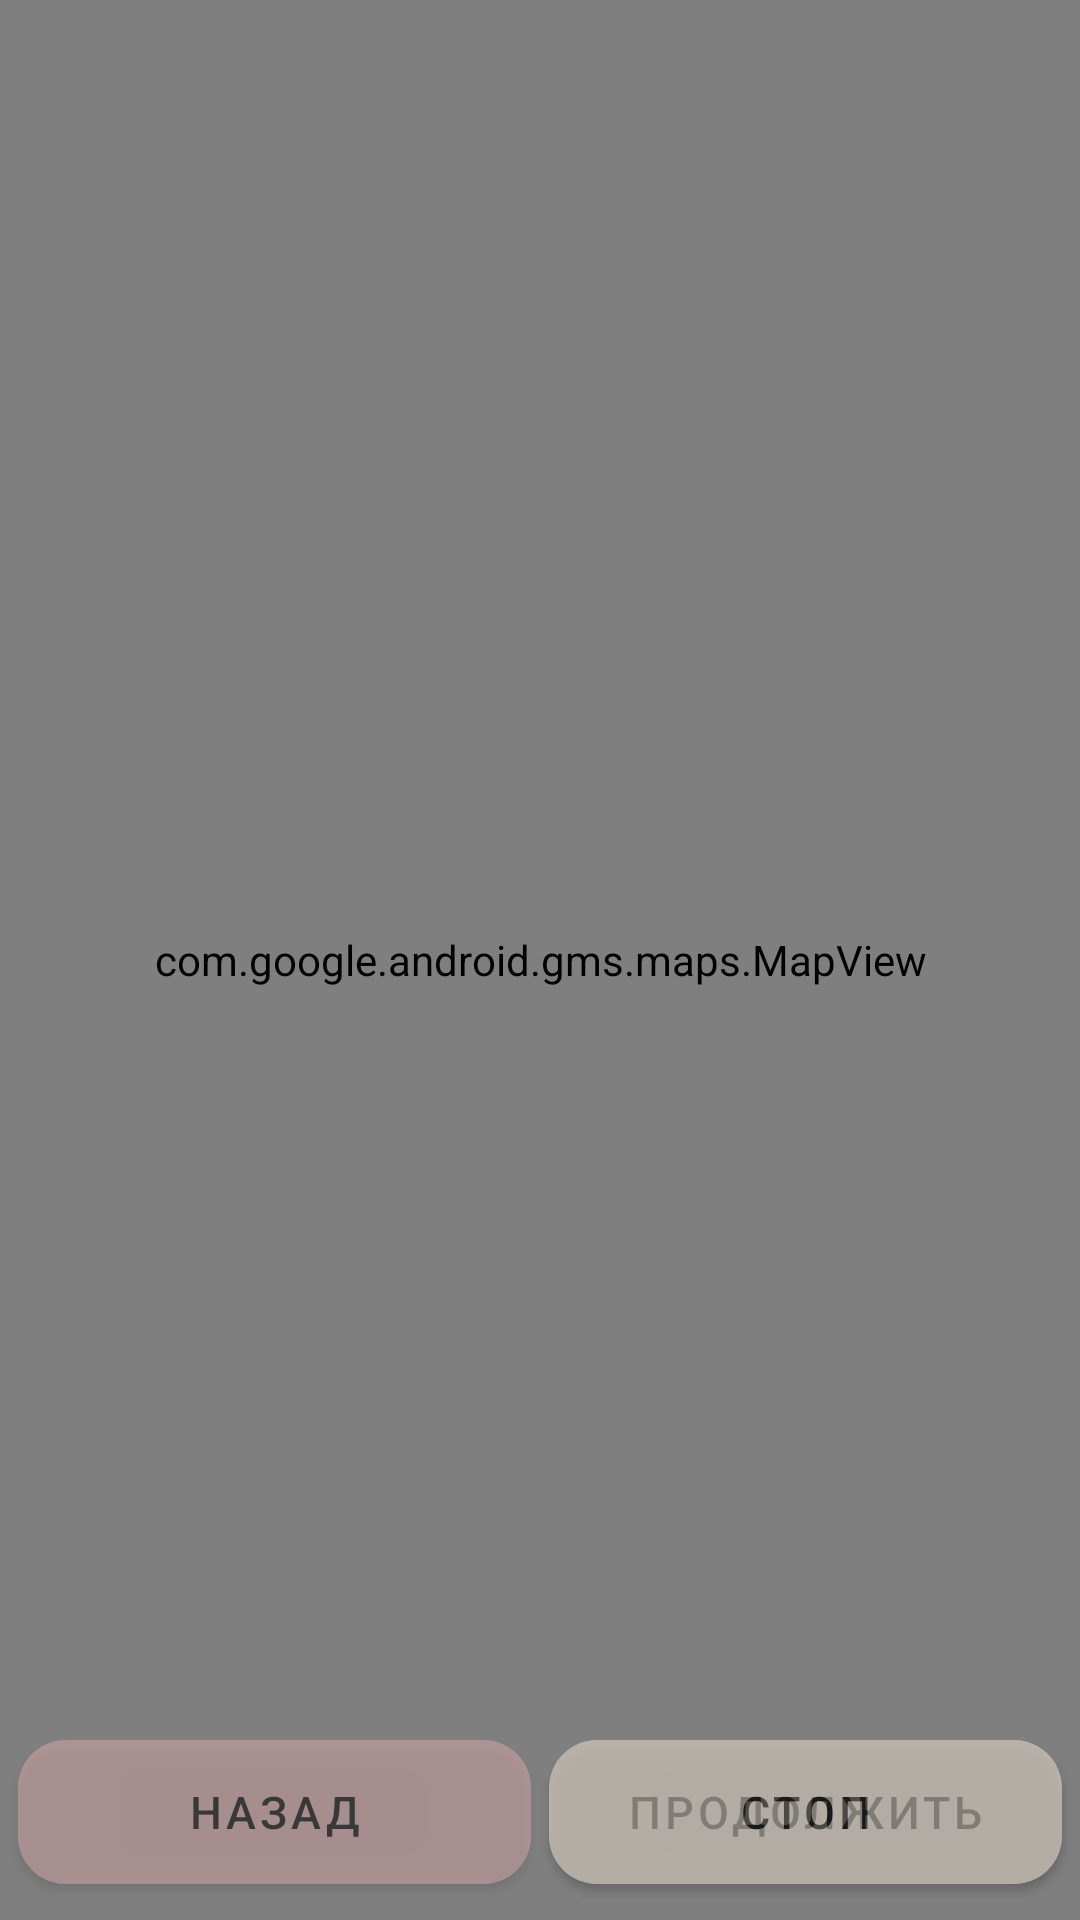

This screen was rendered from an Android layout file. Write that file and the resources it references.
<!-- AndroidManifest.xml: application theme Theme.MyMoovingPicture -->
<!-- res/layout/map_choosen_r.xml -->
<?xml version="1.0" encoding="utf-8"?>
<layout xmlns:android="http://schemas.android.com/apk/res/android"
    xmlns:tools="http://schemas.android.com/tools"
    xmlns:app="http://schemas.android.com/apk/res-auto">

    <data>

    </data>

    <RelativeLayout
        android:layout_width="match_parent"
        android:layout_height="match_parent">

        <com.google.android.gms.maps.MapView
            android:id="@+id/mapViewChoosen"
            android:layout_width="match_parent"
            android:layout_height="match_parent"
            android:layout_alignParentStart="true"
            android:layout_alignParentTop="true"
            android:layout_alignParentEnd="true" />

        <com.google.android.material.button.MaterialButton
            android:id="@+id/buttonContinue"
            android:layout_width="171dp"
            android:layout_height="60dp"
            android:layout_margin="6dp"
            android:layout_alignParentEnd="true"
            android:layout_alignParentBottom="true"

            android:alpha="0.5"
            android:text="Продолжить"
            android:textColor="@color/black"
            android:textSize="15dp"
            app:cornerRadius="16dp" />

        <com.google.android.material.button.MaterialButton
            android:id="@+id/buttonStop"
            android:layout_width="171dp"
            android:layout_height="60dp"
            android:layout_alignParentEnd="true"
            android:layout_alignParentBottom="true"
            android:layout_marginTop="6dp"
            android:layout_marginEnd="6dp"
            android:layout_marginBottom="6dp"
            android:alpha="0.5"
            android:text="Стоп"
            android:textColor="@color/black"
            android:textSize="15dp"
            app:cornerRadius="16dp" />

        <com.google.android.material.button.MaterialButton
            android:id="@+id/buttonBack"
            android:layout_width="171dp"
            android:layout_height="60dp"
            android:layout_alignParentStart="true"
            android:layout_alignParentBottom="true"
            android:layout_marginStart="6dp"
            android:layout_marginTop="6dp"
            android:layout_marginBottom="6dp"
            android:alpha="0.5"
            android:backgroundTint="#DCABAB"
            android:text="Назад"
            android:textColor="@color/black"
            android:textSize="15dp"
            app:cornerRadius="16dp" />

        <TextView
            android:id="@+id/tvTittle"
            android:layout_width="311dp"
            android:layout_height="40dp"
            android:layout_alignParentStart="true"
            android:layout_alignParentTop="true"
            android:layout_alignParentEnd="true"
            android:gravity="center"
            android:layout_marginStart="40dp"
            android:layout_marginEnd="40dp"
            android:layout_marginTop="7dp"
            android:textColor="@color/black"
            android:textSize="20dp" />

        <TextView
            android:id="@+id/tvChoosen"
            android:layout_width="311dp"
            android:layout_height="40dp"
            android:layout_alignParentStart="true"
            android:layout_alignParentTop="true"
            android:layout_alignParentEnd="true"
            android:gravity="center"
            android:layout_marginStart="40dp"
            android:layout_marginEnd="40dp"
            android:layout_marginTop="50dp"
            android:textColor="@color/black"
            android:textSize="20dp" />

    </RelativeLayout>
</layout>
<!-- resources referenced by this layout -->
<resources>
  <color name="black">#FF000000</color>
  <style name="Theme.MyMoovingPicture" parent="Theme.MaterialComponents.DayNight.NoActionBar">
          
          <item name="colorPrimary">@color/purple_500</item>
          <item name="colorPrimaryVariant">@color/purple_700</item>
          <item name="colorOnPrimary">@color/white</item>
          
          <item name="colorSecondary">@color/teal_200</item>
          <item name="colorSecondaryVariant">@color/teal_700</item>
          <item name="colorOnSecondary">@color/black</item>
          
          <item name="android:statusBarColor" tools:targetApi="l">?attr/colorPrimaryVariant</item>
          
      </style>
  <color name="purple_500">#CCC4B9</color>
  <color name="purple_700">#CCC4B9</color>
  <color name="white">#FFFFFFFF</color>
  <color name="teal_200">#F8EFE3</color>
  <color name="teal_700">#FF018786</color>
</resources>
